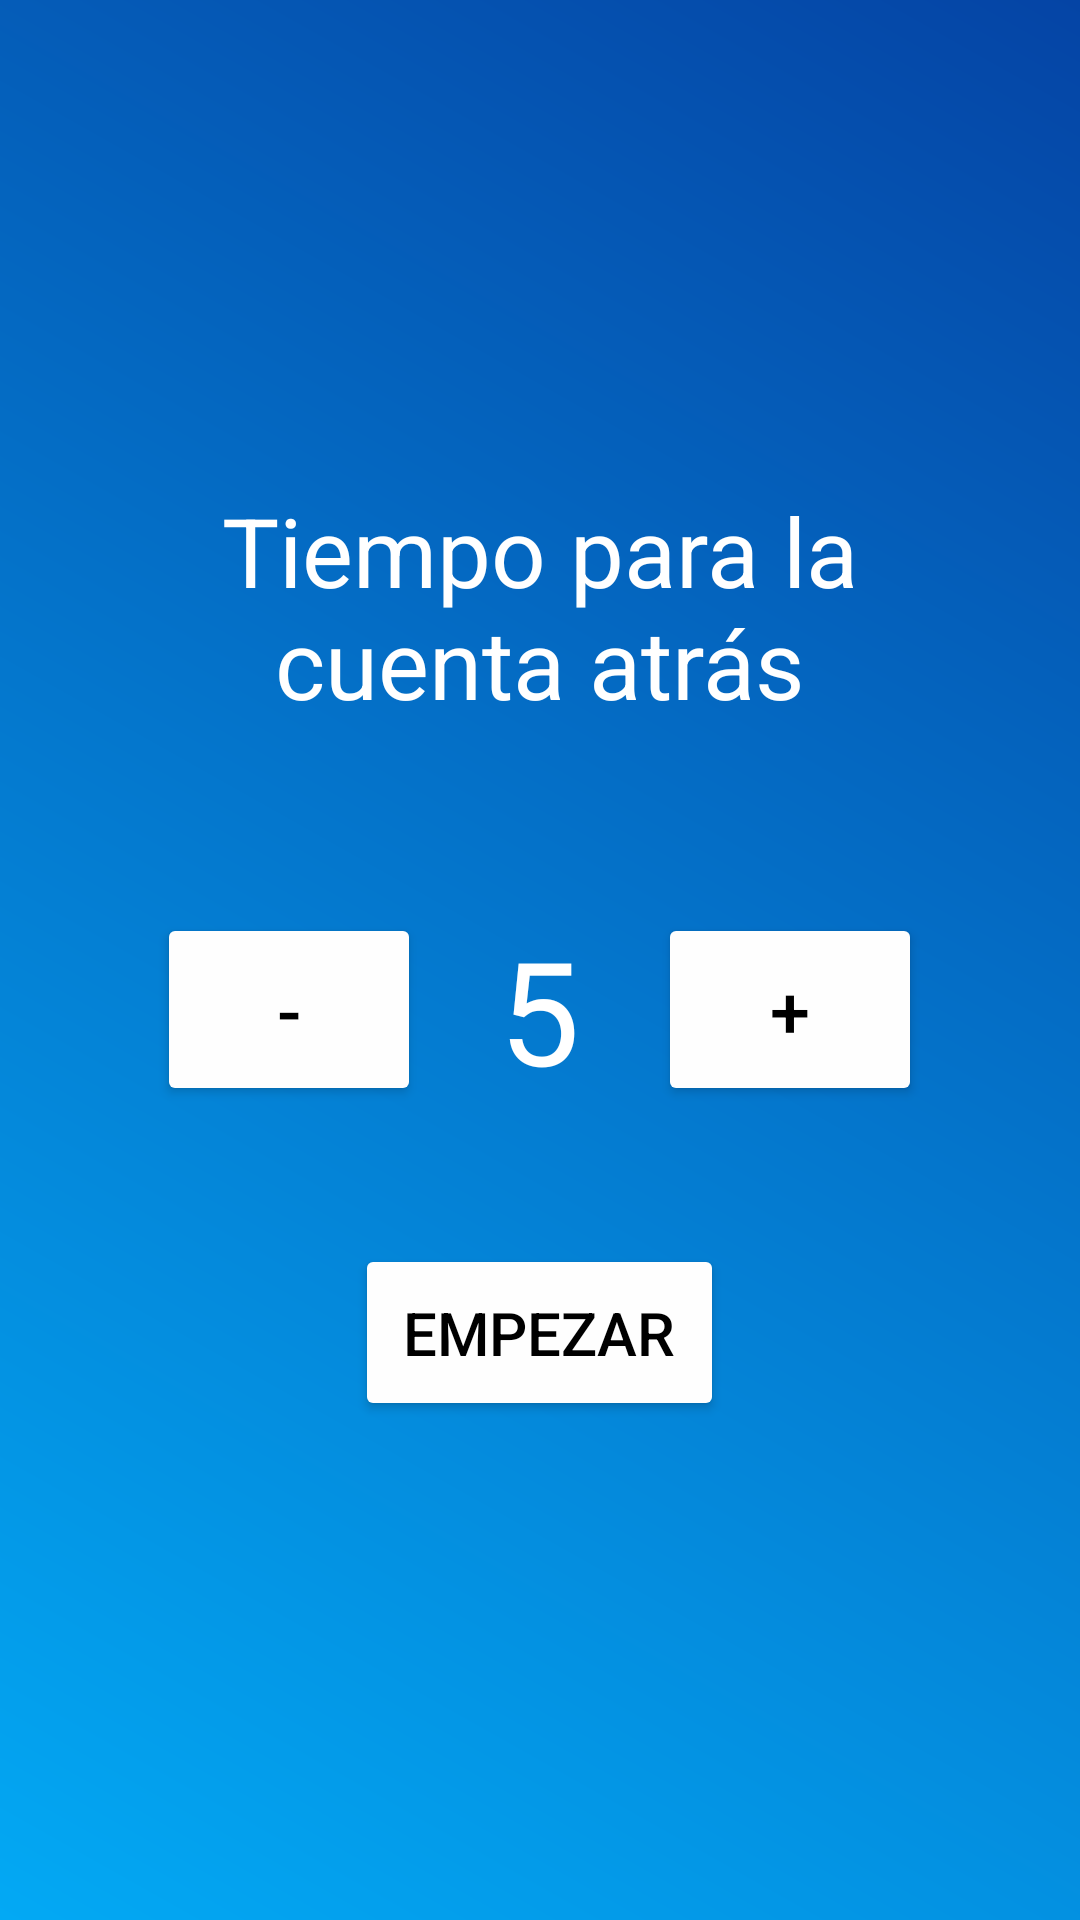

This screen was rendered from an Android layout file. Write that file and the resources it references.
<!-- AndroidManifest.xml: application theme Theme.BeberEnBabia -->
<!-- res/layout/activity_cinco_segundos.xml -->
<?xml version="1.0" encoding="utf-8"?>
<LinearLayout xmlns:android="http://schemas.android.com/apk/res/android"
    xmlns:tools="http://schemas.android.com/tools"
    tools:context=".cincosegundos.ActivityCincoSegundos"
    android:layout_width="match_parent"
    android:layout_height="match_parent"
    android:orientation="vertical"
    android:gravity="center"
    android:background="@drawable/background_gradient"
    android:padding="16dp">

    <TextView
        android:id="@+id/textViewCategoria"
        android:layout_width="wrap_content"
        android:layout_height="wrap_content"
        android:text="Tiempo para la cuenta atrás"
        android:textColor="#FFFFFF"
        android:textSize="32sp"
        android:gravity="center"
        android:padding="16dp"
        android:layout_marginBottom="30dp" />

    <LinearLayout
        android:layout_width="wrap_content"
        android:layout_height="wrap_content"
        android:orientation="horizontal"
        android:gravity="center"
        android:layout_marginBottom="30dp">

        <Button
            android:id="@+id/buttonDecrease"
            android:layout_width="wrap_content"
            android:layout_height="wrap_content"
            android:text="-"
            android:backgroundTint="#FEFEFE"
            android:textColor="#000000"
            android:textSize="24sp"
            android:padding="16dp" />

        <TextView
            android:id="@+id/textViewTimer"
            android:layout_width="wrap_content"
            android:layout_height="wrap_content"
            android:text="5"
            android:textColor="#FFFFFF"
            android:textSize="48sp"
            android:gravity="center"
            android:padding="16dp"
            android:layout_marginLeft="10dp"
            android:layout_marginRight="10dp" />

        <Button
            android:id="@+id/buttonIncrease"
            android:layout_width="wrap_content"
            android:layout_height="wrap_content"
            android:text="+"
            android:backgroundTint="#FEFEFE"
            android:textColor="#000000"
            android:textSize="24sp"
            android:padding="16dp" />
    </LinearLayout>


    <Button
        android:id="@+id/buttonStart"
        android:layout_width="wrap_content"
        android:layout_height="wrap_content"
        android:text="Empezar"
        android:backgroundTint="#FEFEFE"
        android:textColor="#000000"
        android:textSize="20sp"
        android:padding="16dp"
        android:layout_marginBottom="20dp" />

    <Button
        android:id="@+id/buttonSiguiente"
        android:layout_width="wrap_content"
        android:layout_height="wrap_content"
        android:text="Siguiente"
        android:backgroundTint="#FEFEFE"
        android:textColor="#000000"
        android:textSize="20sp"
        android:padding="16dp"
        android:visibility="gone" />
</LinearLayout>
<!-- resources referenced by this layout -->
<resources>
  <!-- drawable background_gradient (drawable) -->
  <?xml version="1.0" encoding="utf-8"?>
  <layer-list xmlns:android="http://schemas.android.com/apk/res/android">
      <item>
          <shape android:shape="rectangle">
              <gradient
                  android:angle="45"
                  android:endColor="#0544A5"
                  android:startColor="#03A9F4"
                  android:type="linear" />
          </shape>
      </item>
  </layer-list>
  <style name="Theme.BeberEnBabia" parent="Theme.MaterialComponents.DayNight.DarkActionBar">
          
          <item name="colorPrimary">@color/purple_500</item>
          <item name="colorPrimaryVariant">@color/purple_700</item>
          <item name="colorOnPrimary">@color/white</item>
          
          <item name="colorSecondary">@color/teal_200</item>
          <item name="colorSecondaryVariant">@color/teal_700</item>
          <item name="colorOnSecondary">@color/black</item>
          
          <item name="android:statusBarColor">?attr/colorPrimaryVariant</item>
          
      </style>
  <color name="purple_500">#FF6200EE</color>
  <color name="purple_700">#FF3700B3</color>
  <color name="white">#FFFFFFFF</color>
  <color name="teal_200">#FF03DAC5</color>
  <color name="teal_700">#FF018786</color>
  <color name="black">#FF000000</color>
</resources>
